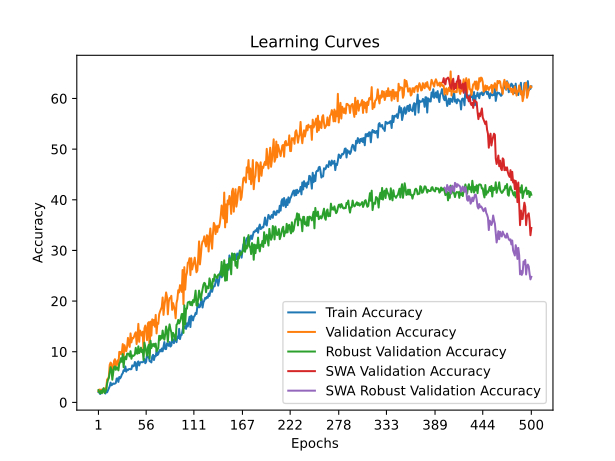

The table this chart was drawn from, first rows:
time; train_accuracy; train_loss; valid_accuracy; valid_loss; valid_accuracy_robust; valid_accuracy_swa; valid_accuracy_robust_swa
24,2952; 2,0504; 4,0474; 2,2148; 3,8982; 2,4138; 2,2148; 2,4138
46,7959; 1,9396; 3,9192; 2,5471; 3,8462; 1,9923; 2,5471; 1,9923
72,0601; 1,6625; 3,9069; 2,1041; 4,5615; 1,8008; 2,1041; 1,8008
95,7782; 2,2444; 3,9742; 2,5471; 5,3755; 2,2989; 2,5471; 2,2989
119,9716; 2,0781; 4,0404; 2,4363; 8,2050; 1,8008; 2,4363; 1,8008
144,1664; 2,3275; 4,2037; 2,1041; 14,9789; 2,4904; 2,1041; 2,4904
177,1006; 2,1890; 4,3830; 2,7685; 4,2163; 2,7969; 2,7685; 2,7969
200,9473; 2,3552; 4,2270; 2,1041; 4,0373; 1,8774; 2,1041; 1,8774
227,4343; 1,7456; 4,1137; 2,7685; 6,0350; 2,1073; 2,7685; 2,1073
250,8012; 2,3552; 4,0162; 2,8793; 4,0988; 2,5287; 2,8793; 2,5287
274,7895; 1,9950; 3,9118; 4,5404; 12,4505; 3,7548; 4,5404; 3,7548
297,4212; 2,3829; 3,8754; 4,6512; 4,0369; 4,4444; 4,6512; 4,4444
321,0562; 2,7154; 3,8561; 5,0941; 3,8473; 4,8276; 5,0941; 4,8276
343,7986; 3,1865; 3,8443; 7,4197; 3,9503; 5,9004; 7,4197; 5,9004
367,4591; 3,9069; 3,8425; 7,8627; 21,5700; 6,9732; 7,8627; 6,9732
391,3891; 3,3804; 3,8376; 7,6412; 3,7807; 6,5134; 7,6412; 6,5134
414,6154; 3,5190; 3,8277; 5,3156; 3,7434; 4,4828; 5,3156; 4,4828
438,2865; 3,7406; 3,8348; 6,5338; 13,6170; 5,8621; 6,5338; 5,8621
462,8846; 3,6575; 3,8317; 8,1949; 4,4739; 6,9732; 8,1949; 6,9732
485,4568; 3,7129; 3,8146; 8,5271; 3,7496; 7,1264; 8,5271; 7,1264
509,1963; 3,8238; 3,8144; 7,1982; 3,6723; 6,4368; 7,1982; 6,4368
533,0922; 4,7104; 3,8141; 7,7519; 4,0832; 6,9349; 7,7519; 6,9349
556,6286; 4,7382; 3,8013; 8,3056; 3,7661; 6,8199; 8,3056; 6,8199
580,3027; 4,0454; 3,8036; 7,1982; 3,6662; 6,3218; 7,1982; 6,3218
604,4882; 5,0152; 3,7957; 9,9668; 3,6722; 7,6245; 9,9668; 7,6245
629,3091; 4,7382; 3,7942; 9,9668; 4,0672; 7,9693; 9,9668; 7,9693
654,0323; 5,0429; 3,7944; 9,5238; 3,5977; 8,7356; 9,5238; 8,7356
677,7201; 5,5140; 3,7793; 9,8560; 3,5993; 8,0077; 9,8560; 8,0077
701,2218; 5,7634; 3,7840; 11,5172; 3,6041; 9,5402; 11,5172; 9,5402
724,3166; 6,3452; 3,7708; 8,8594; 4,0185; 6,9349; 8,8594; 6,9349
747,5795; 6,2067; 3,7749; 11,2957; 3,5818; 8,6973; 11,2957; 8,6973
771,8788; 7,0934; 3,7527; 10,6312; 3,6511; 9,0421; 10,6312; 9,0421
795,0228; 6,0682; 3,7669; 10,0775; 3,5457; 8,5057; 10,0775; 8,5057
833,6883; 6,4838; 3,7500; 10,9635; 3,6451; 9,5785; 10,9635; 9,5785
873,7179; 6,3730; 3,7521; 12,7353; 3,5988; 9,6552; 12,7353; 9,6552
896,5158; 6,5669; 3,7667; 11,6279; 3,5041; 9,5019; 11,6279; 9,5019
922,0112; 6,5946; 3,7446; 10,9635; 3,5241; 9,0805; 10,9635; 9,0805
953,0446; 6,5392; 3,7473; 13,6213; 3,5159; 10,1149; 13,6213; 10,1149
975,6451; 6,5669; 3,7594; 11,8494; 3,4754; 8,6207; 11,8494; 8,6207
1000,7836; 7,3150; 3,7439; 12,7353; 3,6838; 9,2720; 12,7353; 9,2720
1026,1980; 7,1211; 3,7287; 12,6246; 3,5904; 9,1571; 12,6246; 9,1571
1049,9242; 7,2042; 3,7262; 12,9568; 3,4474; 9,2720; 12,9568; 9,2720
1073,1128; 7,9800; 3,7208; 13,5105; 3,4517; 9,4636; 13,5105; 9,4636
1096,5334; 7,5090; 3,7227; 13,8427; 3,3591; 10,7663; 13,8427; 10,7663
1119,1803; 6,3730; 3,7189; 11,5172; 3,4680; 9,6935; 11,5172; 9,6935
1146,5792; 7,8969; 3,7139; 12,9568; 3,5657; 9,6169; 12,9568; 9,6169
1170,4142; 8,0909; 3,7092; 15,5039; 3,4347; 11,0728; 15,5039; 11,0728
1195,6547; 7,2873; 3,7191; 11,9601; 3,4659; 9,7318; 11,9601; 9,7318
1223,2442; 7,8692; 3,6996; 14,1750; 3,6110; 10,0766; 14,1750; 10,0766
1255,1633; 7,9523; 3,7071; 13,7320; 3,4457; 10,8046; 13,7320; 10,8046
1286,1460; 7,9246; 3,7133; 13,1783; 3,5043; 9,9234; 13,1783; 9,9234
1318,6497; 7,9246; 3,7080; 13,9535; 3,4344; 10,3831; 13,9535; 10,3831
1342,9845; 8,0909; 3,6988; 9,9668; 3,8077; 8,3908; 9,9668; 8,3908
1367,3787; 8,5619; 3,7025; 14,6179; 3,4104; 11,8008; 14,6179; 11,8008
1392,7332; 7,7307; 3,6887; 15,1717; 3,3743; 10,9195; 15,1717; 10,9195
1417,3935; 8,0078; 3,6859; 14,3965; 3,6916; 10,0383; 14,3965; 10,0383
1445,0073; 9,5040; 3,6796; 12,2924; 3,9289; 9,2337; 12,2924; 9,2337
1468,5577; 8,9221; 3,6703; 15,6146; 3,3813; 10,8429; 15,6146; 10,8429
1492,4686; 8,9776; 3,6880; 15,8361; 3,2847; 11,3793; 15,8361; 11,3793
1522,1732; 8,1463; 3,6921; 9,7453; 3,6026; 8,7356; 9,7453; 8,7356
... 440 more rows
